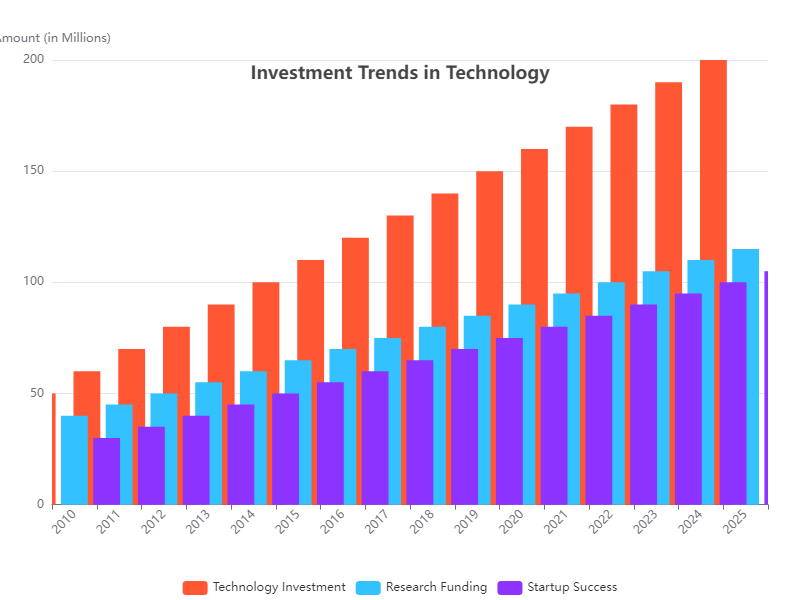

Data behind this chart, as committed beside it:
Year, Technology Investment, Research Funding, Startup Success
2010, 50, 40, 30
2011, 60, 45, 35
2012, 70, 50, 40
2013, 80, 55, 45
2014, 90, 60, 50
2015, 100, 65, 55
2016, 110, 70, 60
2017, 120, 75, 65
2018, 130, 80, 70
2019, 140, 85, 75
2020, 150, 90, 80
2021, 160, 95, 85
2022, 170, 100, 90
2023, 180, 105, 95
2024, 190, 110, 100
2025, 200, 115, 105
